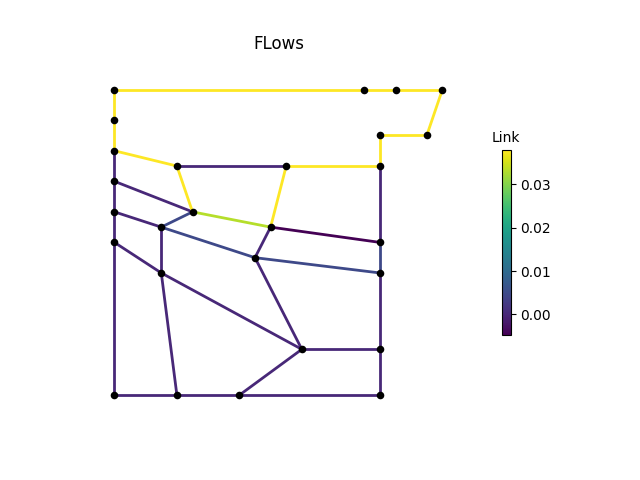

Data behind this chart, as committed beside it:
, M1, M2, M3, P1, P2, P2_1, P2_2, P2_3, P3, P3_1, P3_3, P4, P4_1, P4_2, P4_3, P6, P7, P8, IJ1-IJ2, -IJ1, IJ2-, IJ3-IJ4, -IJ3
0, 0.03784, 0.03784, 0.03784, 0.03784, 0.0, 0.0, 0.0, 0.0, 0.0, -3.4203935e-09, 0.0, 0.0, 0.0, 0.004674, 0.0, 0.03784, 0.03784, 0.03784, 0.0, 0.03784, 0.03784, 0.03317, 0.0
3600, 0.03784, 0.03784, 0.03784, 0.03784, 0.0, 0.0, 0.0, 0.0, 0.0, 1.0105642e-09, 0.0, 0.0, 0.0, 0.004674, 0.0, 0.03784, 0.03784, 0.03784, 0.0, 0.03784, 0.03784, 0.03317, 0.0
7200, 0.03784, 0.03784, 0.03784, 0.03784, 0.0, 0.0, 0.0, 0.0, 0.0, -3.5999477e-09, 0.0, 0.0, 0.0, 0.004674, 0.0, 0.03784, 0.03784, 0.03784, 0.0, 0.03784, 0.03784, 0.03317, 0.0
10800, 0.03784, 0.03784, 0.03784, 0.03784, 0.0, 0.0, 0.0, 0.0, 0.0, -5.051464e-09, 0.0, 0.0, 0.0, 0.004674, 0.0, 0.03784, 0.03784, 0.03784, 0.0, 0.03784, 0.03784, 0.03317, 0.0
14400, 0.03784, 0.03784, 0.03784, 0.03784, 0.0, 0.0, 0.0, 0.0, 0.0, -9.622012e-09, 0.0, 0.0, 0.0, 0.004674, 0.0, 0.03784, 0.03784, 0.03784, 0.0, 0.03784, 0.03784, 0.03317, 0.0
18000, 0.03784, 0.03784, 0.03784, 0.03784, 0.0, 0.0, 0.0, 0.0, 0.0, -1.4676186e-08, 0.0, 0.0, 0.0, 0.004674, 0.0, 0.03784, 0.03784, 0.03784, 0.0, 0.03784, 0.03784, 0.03317, 0.0
21600, 0.03784, 0.03784, 0.03784, 0.03784, 0.0, 0.0, 0.0, 0.0, 0.0, 7.637998e-09, 0.0, 0.0, 0.0, 0.004674, 0.0, 0.03784, 0.03784, 0.03784, 0.0, 0.03784, 0.03784, 0.03317, 0.0
25200, 0.03784, 0.03784, 0.03784, 0.03784, 0.0, 0.0, 0.0, 0.0, 0.0, -2.3051488e-08, 0.0, 0.0, 0.0, 0.004674, 0.0, 0.03784, 0.03784, 0.03784, 0.0, 0.03784, 0.03784, 0.03317, 0.0
28800, 0.03784, 0.03784, 0.03784, 0.03784, 0.0, 0.0, 0.0, 0.0, 0.0, 3.91553e-09, 0.0, 0.0, 0.0, 0.004674, 0.0, 0.03784, 0.03784, 0.03784, 0.0, 0.03784, 0.03784, 0.03317, 0.0
32400, 0.03784, 0.03784, 0.03784, 0.03784, 0.0, 0.0, 0.0, 0.0, 0.0, -1.3204549e-09, 0.0, 0.0, 0.0, 0.004674, 0.0, 0.03784, 0.03784, 0.03784, 0.0, 0.03784, 0.03784, 0.03317, 0.0
36000, 0.03784, 0.03784, 0.03784, 0.03784, 0.0, 0.0, 0.0, 0.0, 0.0, 2.57069e-08, 0.0, 0.0, 0.0, 0.004674, 0.0, 0.03784, 0.03784, 0.03784, 0.0, 0.03784, 0.03784, 0.03317, 0.0
39600, 0.03784, 0.03784, 0.03784, 0.03784, 0.0, 0.0, 0.0, 0.0, 0.0, -3.336916e-09, 0.0, 0.0, 0.0, 0.004674, 0.0, 0.03784, 0.03784, 0.03784, 0.0, 0.03784, 0.03784, 0.03317, 0.0
43200, 0.03784, 0.03784, 0.03784, 0.03784, 0.0, 0.0, 0.0, 0.0, 0.0, 1.30771545e-08, 0.0, 0.0, 0.0, 0.004674, 0.0, 0.03784, 0.03784, 0.03784, 0.0, 0.03784, 0.03784, 0.03317, 0.0
46800, 0.03784, 0.03784, 0.03784, 0.03784, 0.0, 0.0, 0.0, 0.0, 0.0, -9.354136e-10, 0.0, 0.0, 0.0, 0.004674, 0.0, 0.03784, 0.03784, 0.03784, 0.0, 0.03784, 0.03784, 0.03317, 0.0
50400, 0.03784, 0.03784, 0.03784, 0.03784, 0.0, 0.0, 0.0, 0.0, 0.0, -1.8292667e-09, 0.0, 0.0, 0.0, 0.004674, 0.0, 0.03784, 0.03784, 0.03784, 0.0, 0.03784, 0.03784, 0.03317, 0.0
54000, 0.03784, 0.03784, 0.03784, 0.03784, 0.0, 0.0, 0.0, 0.0, 0.0, 5.282513e-09, 0.0, 0.0, 0.0, 0.004674, 0.0, 0.03784, 0.03784, 0.03784, 0.0, 0.03784, 0.03784, 0.03317, 0.0
57600, 0.03784, 0.03784, 0.03784, 0.03784, 0.0, 0.0, 0.0, 0.0, 0.0, 7.988891e-09, 0.0, 0.0, 0.0, 0.004674, 0.0, 0.03784, 0.03784, 0.03784, 0.0, 0.03784, 0.03784, 0.03317, 0.0
61200, 0.03784, 0.03784, 0.03784, 0.03784, 0.0, 0.0, 0.0, 0.0, 0.0, -4.505973e-09, 0.0, 0.0, 0.0, 0.004674, 0.0, 0.03784, 0.03784, 0.03784, 0.0, 0.03784, 0.03784, 0.03317, 0.0
64800, 0.03784, 0.03784, 0.03784, 0.03784, 0.0, 0.0, 0.0, 0.0, 0.0, 2.482899e-09, 0.0, 0.0, 0.0, 0.004674, 0.0, 0.03784, 0.03784, 0.03784, 0.0, 0.03784, 0.03784, 0.03317, 0.0
68400, 0.03784, 0.03784, 0.03784, 0.03784, 0.0, 0.0, 0.0, 0.0, 0.0, -2.1889548e-09, 0.0, 0.0, 0.0, 0.004674, 0.0, 0.03784, 0.03784, 0.03784, 0.0, 0.03784, 0.03784, 0.03317, 0.0
72000, 0.03784, 0.03784, 0.03784, 0.03784, 0.0, 0.0, 0.0, 0.0, 0.0, -1.999945e-10, 0.0, 0.0, 0.0, 0.004674, 0.0, 0.03784, 0.03784, 0.03784, 0.0, 0.03784, 0.03784, 0.03317, 0.0
75600, 0.03784, 0.03784, 0.03784, 0.03784, 0.0, 0.0, 0.0, 0.0, 0.0, -4.814986e-10, 0.0, 0.0, 0.0, 0.004674, 0.0, 0.03784, 0.03784, 0.03784, 0.0, 0.03784, 0.03784, 0.03317, 0.0
79200, 0.03784, 0.03784, 0.03784, 0.03784, 0.0, 0.0, 0.0, 0.0, 0.0, 1.2209795e-08, 0.0, 0.0, 0.0, 0.004674, 0.0, 0.03784, 0.03784, 0.03784, 0.0, 0.03784, 0.03784, 0.03317, 0.0
82800, 0.03784, 0.03784, 0.03784, 0.03784, 0.0, 0.0, 0.0, 0.0, 0.0, 2.8475524e-09, 0.0, 0.0, 0.0, 0.004674, 0.0, 0.03784, 0.03784, 0.03784, 0.0, 0.03784, 0.03784, 0.03317, 0.0
86400, 0.03784, 0.03784, 0.03784, 0.03784, 0.0, 0.0, 0.0, 0.0, 0.0, 2.19254e-09, 0.0, 0.0, 0.0, 0.004674, 0.0, 0.03784, 0.03784, 0.03784, 0.0, 0.03784, 0.03784, 0.03317, 0.0
